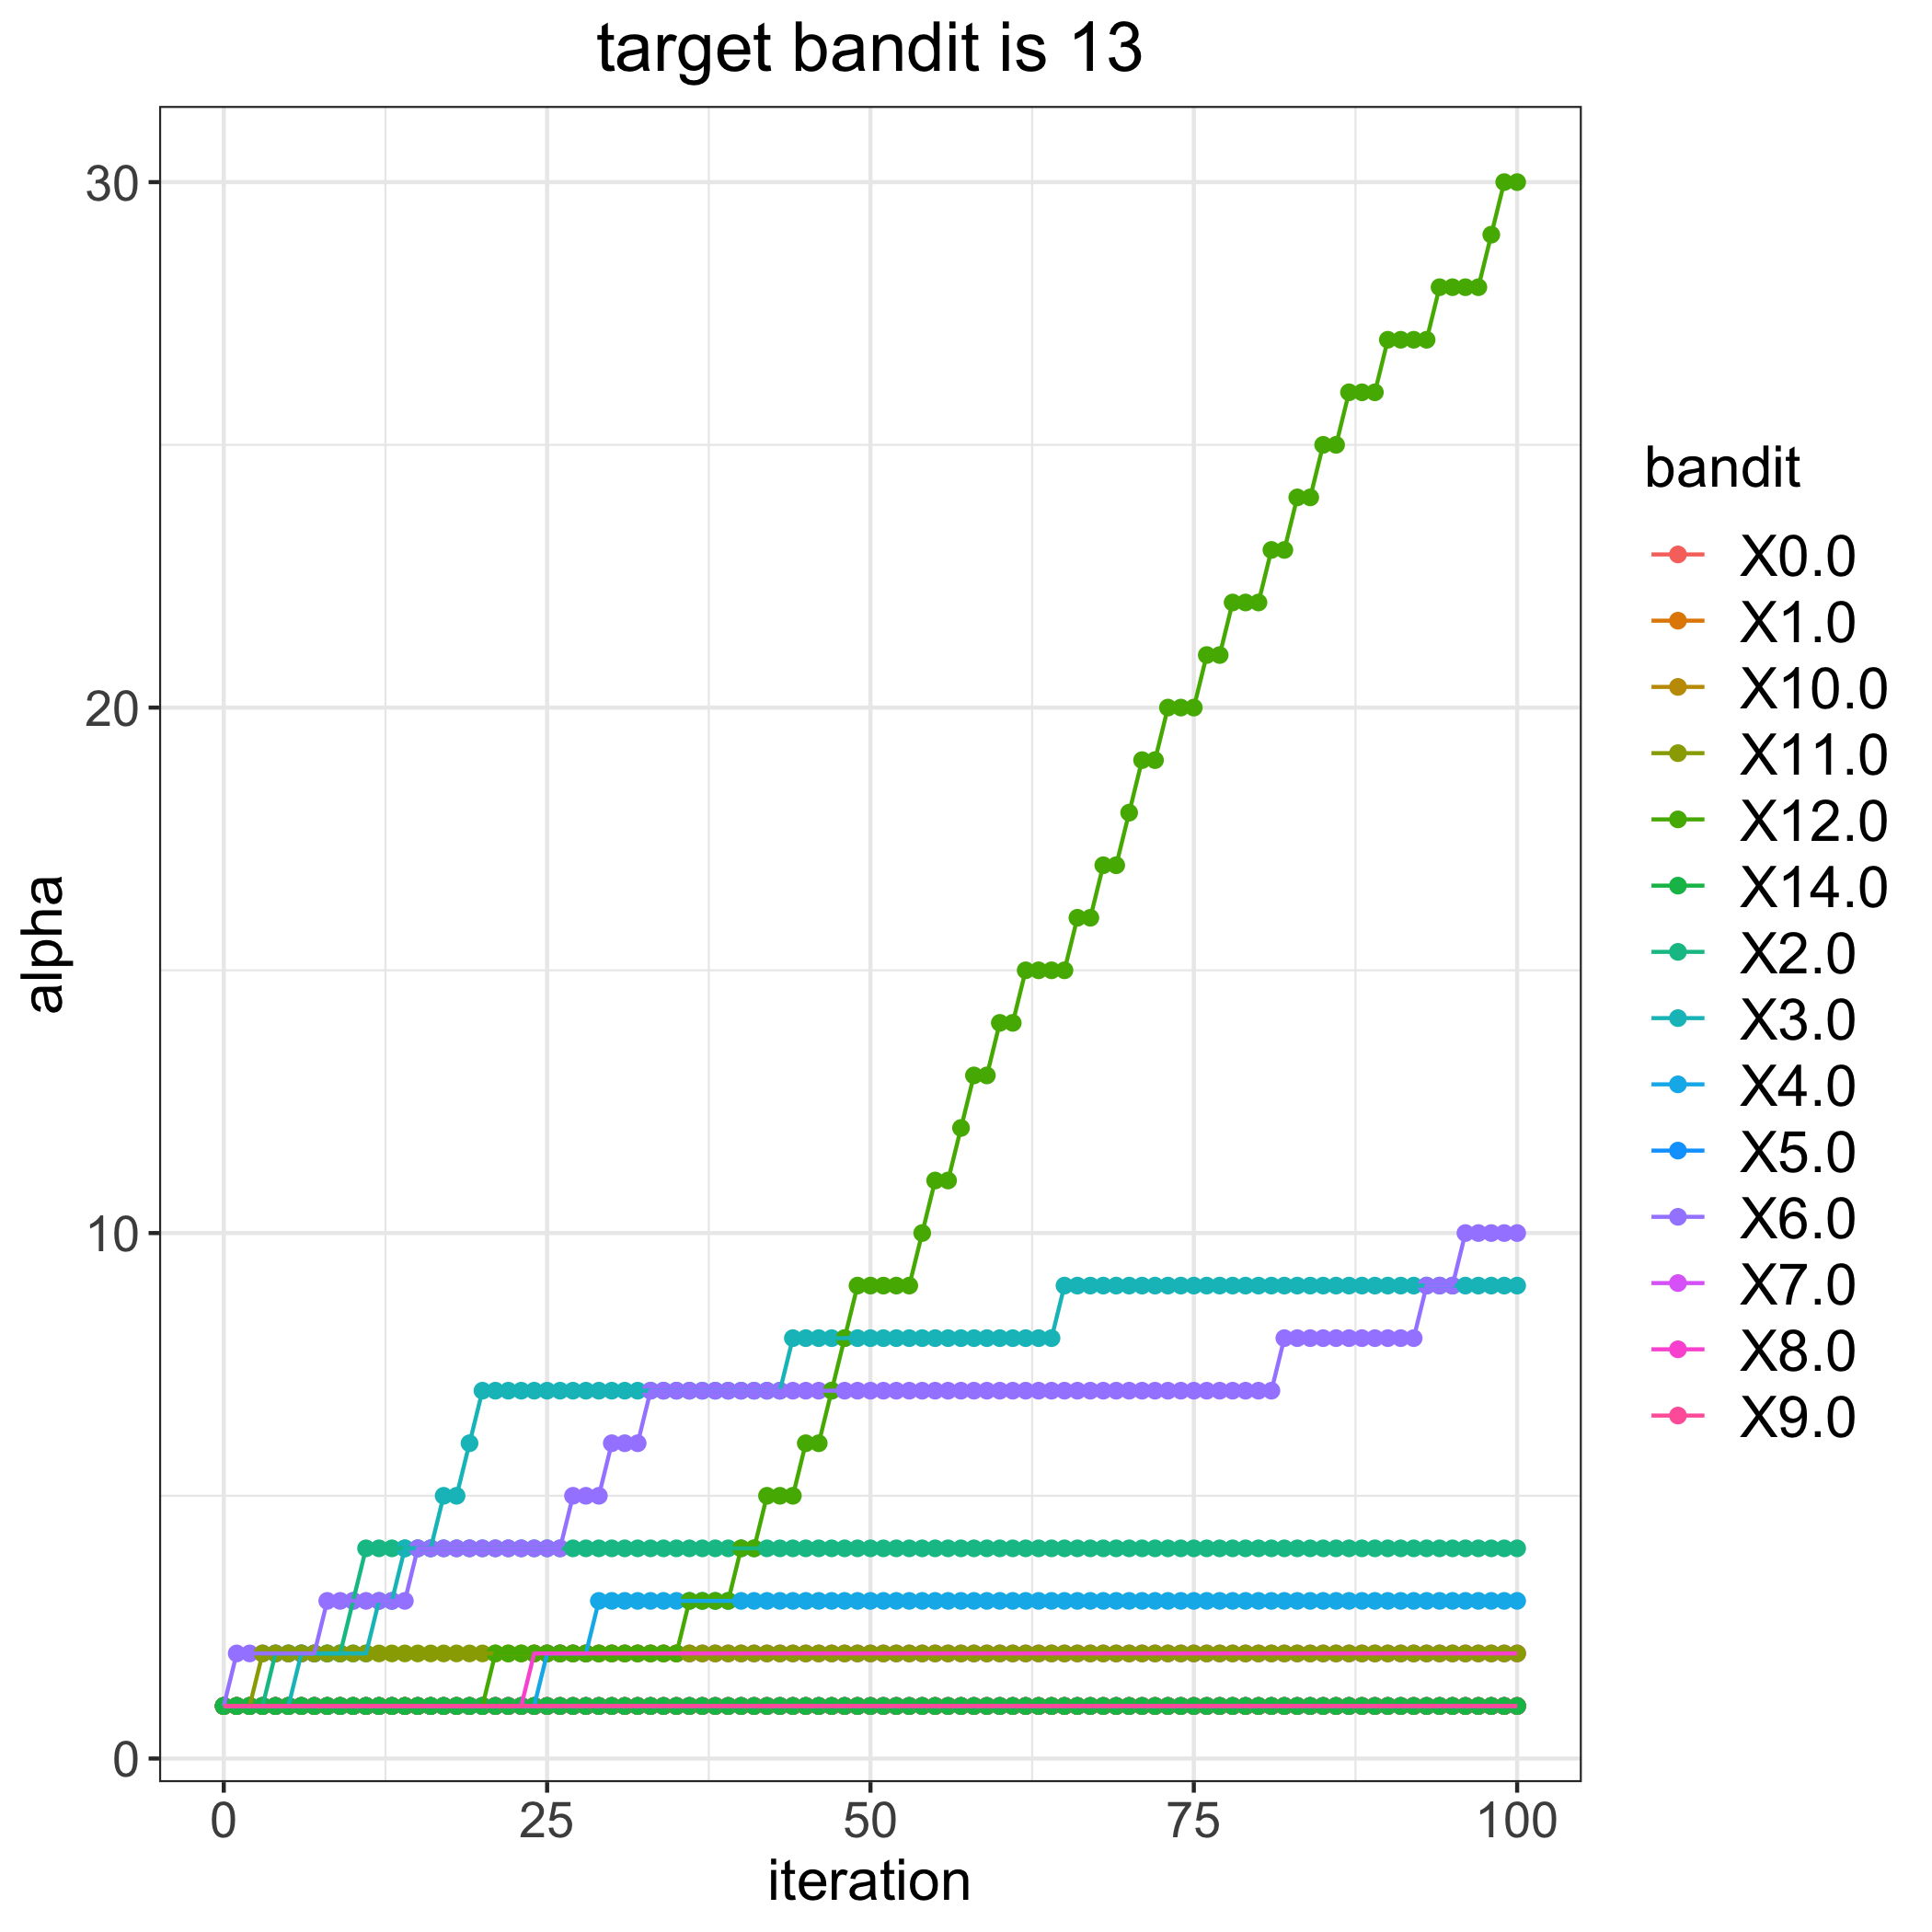

Data behind this chart, as committed beside it:
, 0.0, 1.0, 2.0, 3.0, 4.0, 5.0, 6.0, 7.0, 8.0, 9.0, 10.0, 11.0, 12.0, 14.0
0, 1, 1, 1, 1, 1, 1, 1, 1, 1, 1, 1, 1, 1, 1
1, 1, 1, 1, 1, 1, 1, 2, 1, 1, 1, 1, 1, 1, 1
2, 1, 1, 1, 1, 1, 1, 2, 1, 1, 1, 1, 1, 1, 1
3, 1, 1, 1, 1, 1, 1, 2, 1, 1, 1, 1, 2, 1, 1
4, 1, 1, 2, 1, 1, 1, 2, 1, 1, 1, 1, 2, 1, 1
5, 1, 1, 2, 1, 1, 1, 2, 1, 1, 1, 1, 2, 1, 1
6, 1, 1, 2, 2, 1, 1, 2, 1, 1, 1, 1, 2, 1, 1
7, 1, 1, 2, 2, 1, 1, 2, 1, 1, 1, 1, 2, 1, 1
8, 1, 1, 2, 2, 1, 1, 3, 1, 1, 1, 1, 2, 1, 1
9, 1, 1, 2, 2, 1, 1, 3, 1, 1, 1, 1, 2, 1, 1
10, 1, 1, 3, 2, 1, 1, 3, 1, 1, 1, 1, 2, 1, 1
11, 1, 1, 4, 2, 1, 1, 3, 1, 1, 1, 1, 2, 1, 1
12, 1, 1, 4, 3, 1, 1, 3, 1, 1, 1, 1, 2, 1, 1
13, 1, 1, 4, 3, 1, 1, 3, 1, 1, 1, 1, 2, 1, 1
14, 1, 1, 4, 4, 1, 1, 3, 1, 1, 1, 1, 2, 1, 1
15, 1, 1, 4, 4, 1, 1, 4, 1, 1, 1, 1, 2, 1, 1
16, 1, 1, 4, 4, 1, 1, 4, 1, 1, 1, 1, 2, 1, 1
17, 1, 1, 4, 5, 1, 1, 4, 1, 1, 1, 1, 2, 1, 1
18, 1, 1, 4, 5, 1, 1, 4, 1, 1, 1, 1, 2, 1, 1
19, 1, 1, 4, 6, 1, 1, 4, 1, 1, 1, 1, 2, 1, 1
20, 1, 1, 4, 7, 1, 1, 4, 1, 1, 1, 1, 2, 1, 1
21, 1, 1, 4, 7, 1, 1, 4, 1, 1, 1, 1, 2, 2, 1
22, 1, 1, 4, 7, 1, 1, 4, 1, 1, 1, 1, 2, 2, 1
23, 1, 1, 4, 7, 1, 1, 4, 1, 1, 1, 1, 2, 2, 1
24, 1, 1, 4, 7, 1, 1, 4, 1, 2, 1, 1, 2, 2, 1
25, 1, 1, 4, 7, 2, 1, 4, 1, 2, 1, 1, 2, 2, 1
26, 1, 1, 4, 7, 2, 1, 4, 1, 2, 1, 1, 2, 2, 1
27, 1, 1, 4, 7, 2, 1, 5, 1, 2, 1, 1, 2, 2, 1
28, 1, 1, 4, 7, 2, 1, 5, 1, 2, 1, 1, 2, 2, 1
29, 1, 1, 4, 7, 3, 1, 5, 1, 2, 1, 1, 2, 2, 1
30, 1, 1, 4, 7, 3, 1, 6, 1, 2, 1, 1, 2, 2, 1
31, 1, 1, 4, 7, 3, 1, 6, 1, 2, 1, 1, 2, 2, 1
32, 1, 1, 4, 7, 3, 1, 6, 1, 2, 1, 1, 2, 2, 1
33, 1, 1, 4, 7, 3, 1, 7, 1, 2, 1, 1, 2, 2, 1
34, 1, 1, 4, 7, 3, 1, 7, 1, 2, 1, 1, 2, 2, 1
35, 1, 1, 4, 7, 3, 1, 7, 1, 2, 1, 1, 2, 2, 1
36, 1, 1, 4, 7, 3, 1, 7, 1, 2, 1, 1, 2, 3, 1
37, 1, 1, 4, 7, 3, 1, 7, 1, 2, 1, 1, 2, 3, 1
38, 1, 1, 4, 7, 3, 1, 7, 1, 2, 1, 1, 2, 3, 1
39, 1, 1, 4, 7, 3, 1, 7, 1, 2, 1, 1, 2, 3, 1
40, 1, 1, 4, 7, 3, 1, 7, 1, 2, 1, 1, 2, 4, 1
41, 1, 1, 4, 7, 3, 1, 7, 1, 2, 1, 1, 2, 4, 1
42, 1, 1, 4, 7, 3, 1, 7, 1, 2, 1, 1, 2, 5, 1
43, 1, 1, 4, 7, 3, 1, 7, 1, 2, 1, 1, 2, 5, 1
44, 1, 1, 4, 8, 3, 1, 7, 1, 2, 1, 1, 2, 5, 1
45, 1, 1, 4, 8, 3, 1, 7, 1, 2, 1, 1, 2, 6, 1
46, 1, 1, 4, 8, 3, 1, 7, 1, 2, 1, 1, 2, 6, 1
47, 1, 1, 4, 8, 3, 1, 7, 1, 2, 1, 1, 2, 7, 1
48, 1, 1, 4, 8, 3, 1, 7, 1, 2, 1, 1, 2, 8, 1
49, 1, 1, 4, 8, 3, 1, 7, 1, 2, 1, 1, 2, 9, 1
50, 1, 1, 4, 8, 3, 1, 7, 1, 2, 1, 1, 2, 9, 1
51, 1, 1, 4, 8, 3, 1, 7, 1, 2, 1, 1, 2, 9, 1
52, 1, 1, 4, 8, 3, 1, 7, 1, 2, 1, 1, 2, 9, 1
53, 1, 1, 4, 8, 3, 1, 7, 1, 2, 1, 1, 2, 9, 1
54, 1, 1, 4, 8, 3, 1, 7, 1, 2, 1, 1, 2, 10, 1
55, 1, 1, 4, 8, 3, 1, 7, 1, 2, 1, 1, 2, 11, 1
56, 1, 1, 4, 8, 3, 1, 7, 1, 2, 1, 1, 2, 11, 1
57, 1, 1, 4, 8, 3, 1, 7, 1, 2, 1, 1, 2, 12, 1
58, 1, 1, 4, 8, 3, 1, 7, 1, 2, 1, 1, 2, 13, 1
59, 1, 1, 4, 8, 3, 1, 7, 1, 2, 1, 1, 2, 13, 1
... 41 more rows
